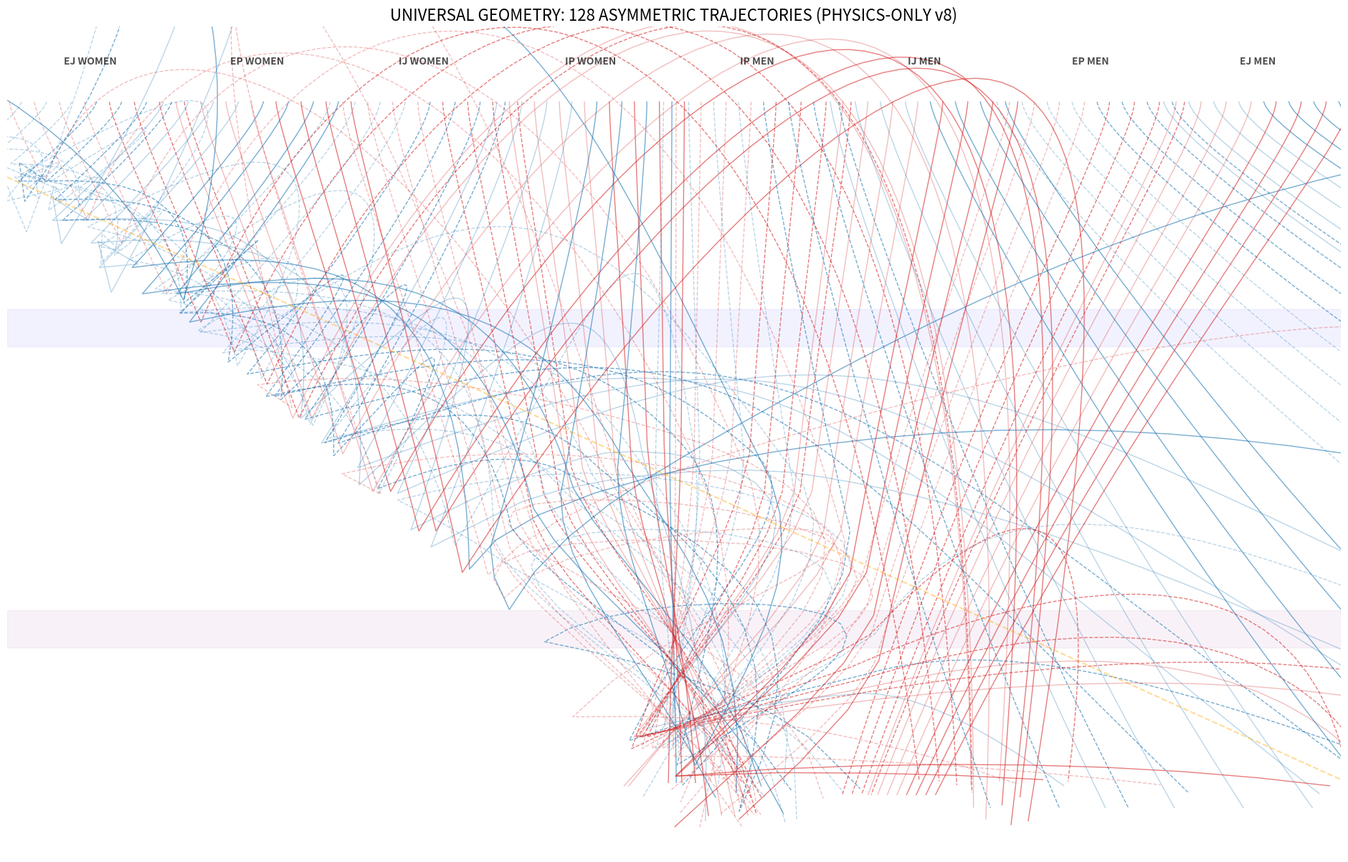

This figure's Python source:
# -*- coding: utf-8 -*-
"""
generate_128_grid_v8_asymmetric.py
==================================
REPRODUCING THE ORGANIC ASYMMETRY OF THE UNIVERSAL GEOMETRY.
Physics-only implementation of:
1. 11/7 Asymmetric Charge (Men vs Women Dipole)
2. PLP Spine Refraction (X+Y=16)
3. 3/32 Spark Gate Funneling
"""

import numpy as np
import matplotlib.pyplot as plt

def solve_psi(k):
    # Quick Newton-Raphson for psi^3 - psi - k = 0
    x = 1.0
    for _ in range(3):
        x = x - (x**3 - x - k) / (3*x**2 - 1.0)
    return x

def generate_asymmetric_grid():
    fig = plt.figure(figsize=(24, 15), facecolor='white')
    ax = fig.add_subplot(111)
    
    # 1. Field Constants
    KAPPA = 0.03125  # 1/32
    W11 = 11.0 / 7.0 # Men's Charge
    W7 = 7.0 / 11.0  # Women's Charge
    
    ax.set_xlim(0, 32)
    ax.set_ylim(-2, 20)
    
    labels = ["EJ WOMEN", "EP WOMEN", "IJ WOMEN", "IP WOMEN", "IP MEN", "IJ MEN", "EP MEN", "EJ MEN"]
    x_centers = np.linspace(2, 30, 8)

    # 2. Particle Simulation
    for i in range(128):
        bits = [(i >> j) & 1 for j in range(7)]
        # Initial Conditions
        group_idx = i // 16
        x = x_centers[group_idx] + (i % 16 - 7.5) * 0.3
        y = 18.0
        vx, vy = 0.0, -0.1
        
        path = [[x, y]]
        
        # 7-Bit Physical Properties
        is_woman = bits[0] == 1
        charge = W7 if is_woman else W11
        mass = 1.0 + (bits[5] * 0.5) # Thinking types are heavier/more rigid
        
        for step in range(200):
            # --- FORCE 1: Asymmetric Dipole ---
            # Women are pulled to the Left Void, Men are pushed by Right Source
            fx = (1.0 - x / 16.0) * (W7 if is_woman else -W11) * 0.05
            
            # --- FORCE 2: PLP Spine Refraction ---
            # Refraction happens at x + y = 16
            if abs((x + y) - 16.0) < 1.0:
                # Apply the 138.88 Spark Rotation (Testosterone Revival)
                angle = np.radians(138.88)
                v_new_x = vx * np.cos(angle) - vy * np.sin(angle)
                v_new_y = vx * np.sin(angle) + vy * np.cos(angle)
                vx, vy = v_new_x * 1.2, v_new_y * 1.2
            
            # --- FORCE 3: 3/32 Spark Gate (The Nose Funnel) ---
            dist_to_nose = np.sqrt((x-16.0)**2 + (y-4.0)**2)
            if dist_to_nose < 5.0:
                # Solve the manifold tension
                psi = solve_psi(KAPPA * (5.0 - dist_to_nose))
                # Attraction to the center
                fx += (16.0 - x) * psi * 0.1
                vy -= psi * 0.05
            
            # --- FORCE 4: Gravity & Friction ---
            fy = -0.05 / mass # Gravity (Betti 5 Debt)
            vx *= 0.98 # GABA Viscosity
            
            # Update position
            vx += fx / mass
            vy += fy / mass
            x += vx
            y += vy
            
            path.append([x, y])
            if y < 0: break # Hit the Gravity Sensor

        # Draw the Asymmetric Trajectory
        path_arr = np.array(path)
        color = '#d62728' if is_woman else '#1f77b4'
        alpha = 0.6 if bits[3] == 1 else 0.3 # Extraverts are brighter
        style = '-' if bits[4] == 1 else '--'
        ax.plot(path_arr[:,0], path_arr[:,1], color=color, alpha=alpha, linestyle=style, linewidth=1.0)

    # 3. Add Key Structural Visuals (The "Soul" of the Image)
    # PLP Spine
    sx = np.linspace(0, 32, 100)
    ax.plot(sx, 16 - (sx*0.5), color='orange', linestyle='--', alpha=0.4, label="PLP Spine")
    
    # Tension Bands
    ax.axhspan(3.5, 4.5, color='purple', alpha=0.05) # 3/32 Spark Gate Band
    ax.axhspan(11.5, 12.5, color='blue', alpha=0.05) # Tension/Cortisol Band

    # Labels
    for i, label in enumerate(labels):
        ax.text(x_centers[i], 19, label, ha='center', fontweight='bold', alpha=0.7)

    ax.set_title("UNIVERSAL GEOMETRY: 128 ASYMMETRIC TRAJECTORIES (PHYSICS-ONLY v8)", fontsize=16)
    ax.axis('off')
    
    output_fn = "final_128_grid_asymmetric.png"
    plt.savefig(output_fn, dpi=300, bbox_inches='tight')
    print(f"Asymmetric Physics Grid Rendered: {output_fn}")

if __name__ == "__main__":
    generate_asymmetric_grid()
